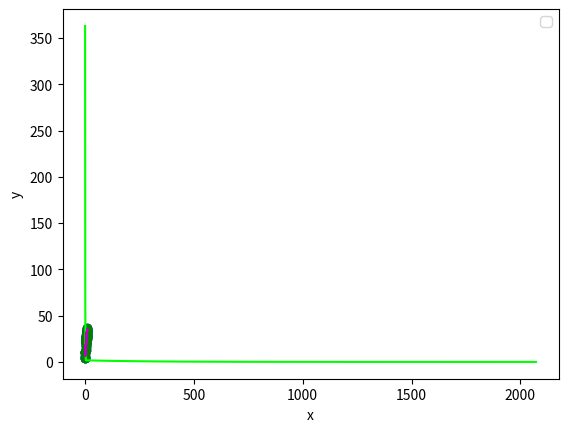

The script that saved this image:
# %%
import numpy as np
import matplotlib.pyplot as plt

np.random.seed(0)

x = np.random.uniform(low= 0, high= 10, size= 40)
y = (3 * x) + 7 + np.random.normal(loc= 0, scale= 2, size= 40)


# %%
plt.scatter(x, y, color= "b")

plt.xlabel("x")
plt.ylabel("y")
plt.legend()


# %%
x_bias = np.c_[np.ones((40, 1)), x]

w = np.random.normal(loc= 0, scale= 0.5, size= 2)

learning_rate = 0.01

losses = []
gradients = []

prev_loss = np.inf
epoch = 0


# %%
while True:
    y_pred = x_bias.dot(w)
    mse_loss = (1 / 40) * np.sum((y - y_pred) ** 2)

    if np.abs(prev_loss - mse_loss) < 1e-8:
        break
    prev_loss = mse_loss

    w_grad = - (2 / 40) * x_bias.T.dot(y - y_pred)
    gradients.append(np.linalg.norm(w_grad))

    if np.linalg.norm(w_grad) < 1e-8:
        break

    w -= learning_rate * w_grad
    epoch += 1


# %%
plt.plot(losses)

plt.xlabel("Epoch")
plt.ylabel("Loss")
plt.legend()


# %%
plt.plot(gradients, color= "lime")

plt.xlabel("Eploch")
plt.ylabel("Gradient")


# %%
plt.scatter(x, y, color= "g")
plt.plot(x, x_bias.dot(w), color= "m")

plt.xlabel("x")
plt.ylabel("y")


# %%
print(f"Coefficients: {w[1:]}")
print(f"Intercept: {w[0]}")